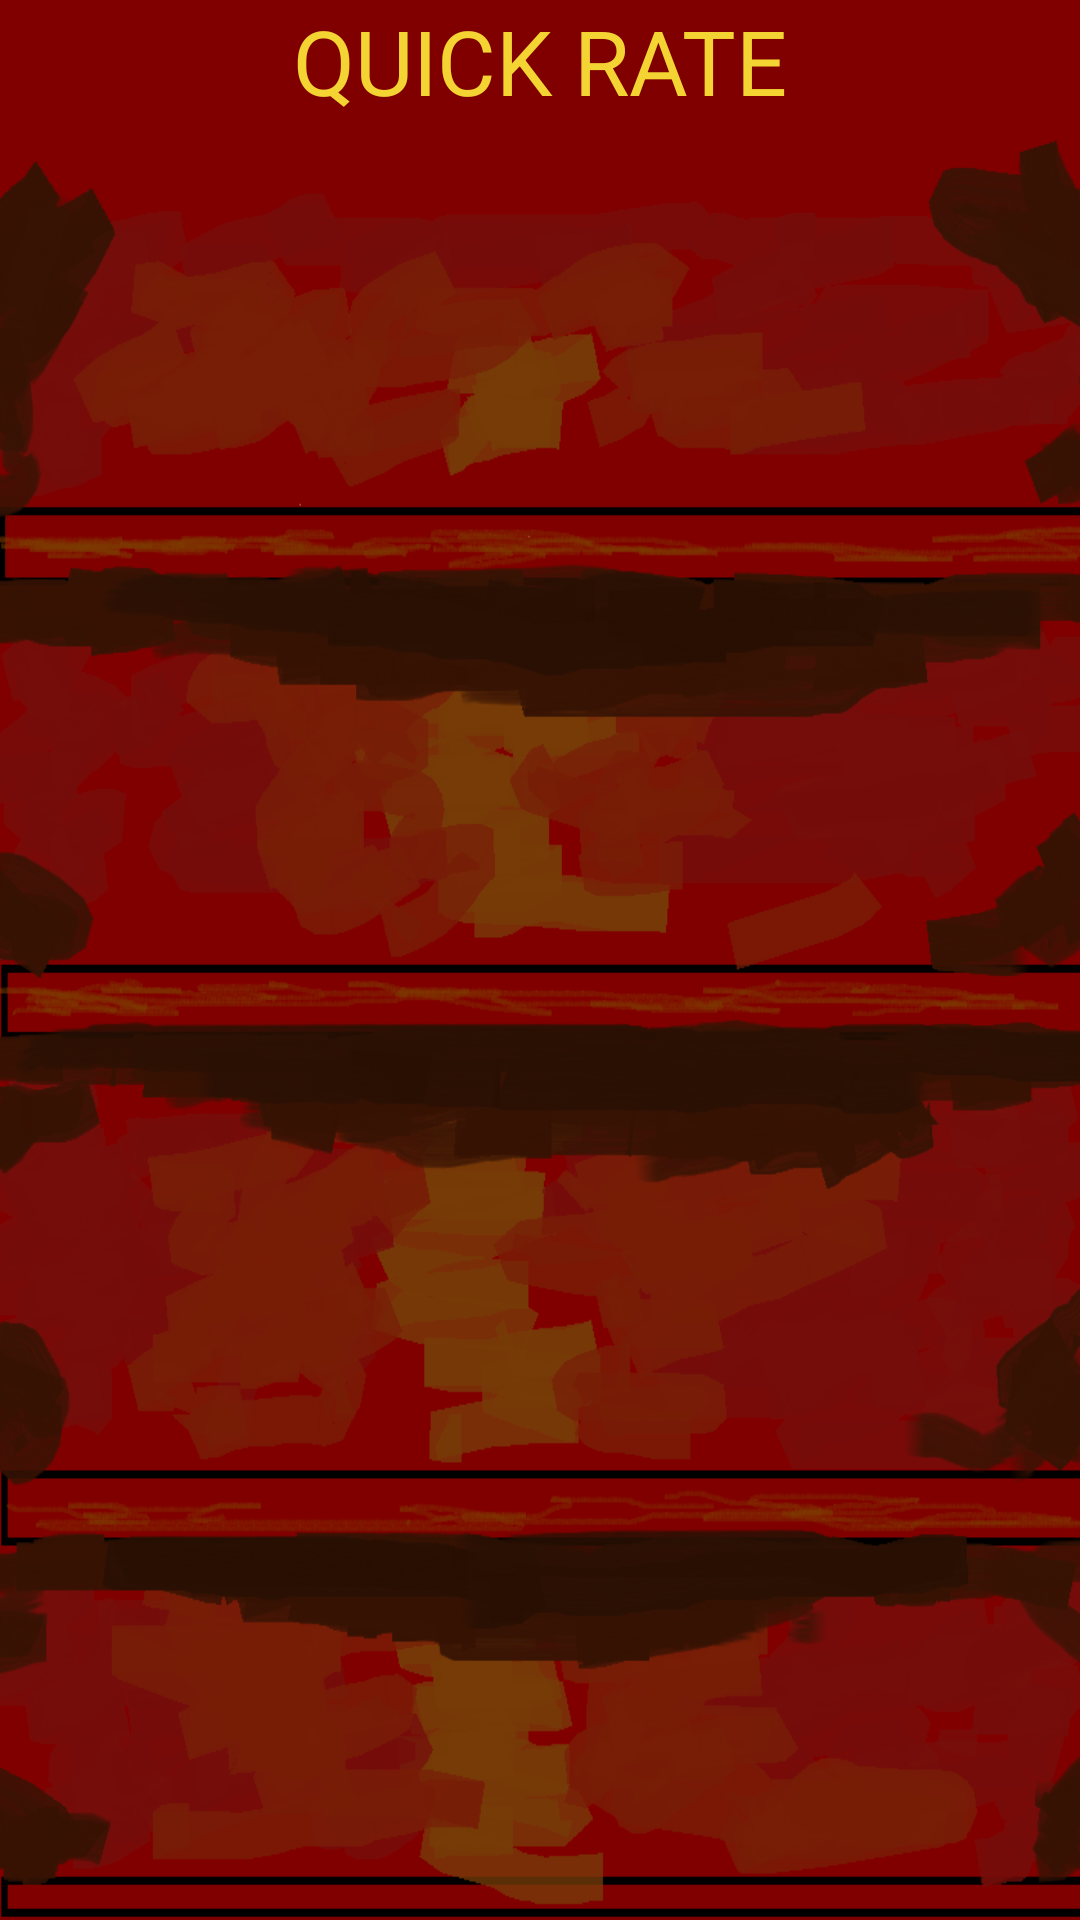

The Android layout XML behind this screen, and the referenced resources:
<!-- AndroidManifest.xml: application theme AppTheme -->
<!-- res/layout/activity_quick_rate.xml -->
<?xml version="1.0" encoding="utf-8"?>
<LinearLayout xmlns:android="http://schemas.android.com/apk/res/android"
    xmlns:app="http://schemas.android.com/apk/res-auto"
    xmlns:tools="http://schemas.android.com/tools"
    android:orientation="vertical"
    android:layout_width="match_parent"
    android:layout_height="match_parent"
    android:background="@drawable/wooden_shelf">

    <TextView
        android:id="@+id/quick_rate_title"
        android:layout_width="match_parent"
        android:layout_height="wrap_content"
        android:text="@string/quick_rate"
        android:gravity="center_horizontal"
        android:textSize="30sp"
        android:textColor="#f4d433" />

    <FrameLayout android:name="com.games.garrett.theliquorcabinet.fragments.DisplayProductsFragment"
        android:id="@+id/product_list_fragment"
        android:layout_height="wrap_content"
        android:layout_width="match_parent">

    </FrameLayout>


</LinearLayout>
<!-- resources referenced by this layout -->
<resources>
  <!-- drawable wooden_shelf: png bitmap (drawable, 300330 bytes) -->
  <string name="quick_rate">QUICK RATE</string>
  <style name="AppTheme" parent="Theme.AppCompat.Light.NoActionBar">
          
          <item name="colorPrimary">@color/colorPrimary</item>
          <item name="colorPrimaryDark">@color/colorPrimaryDark</item>
          <item name="colorAccent">@color/colorAccent</item>
      </style>
  <color name="colorPrimary">#3F51B5</color>
  <color name="colorPrimaryDark">#303F9F</color>
  <color name="colorAccent">#FF4081</color>
</resources>
